Run: headless pygame with SDL's dummy video driver; simulated clock (each Clock.tick advances the game by its frame time, no real sleeping); random seed 0; keys injected as events and as key.get_pressed() state; no mouse input.
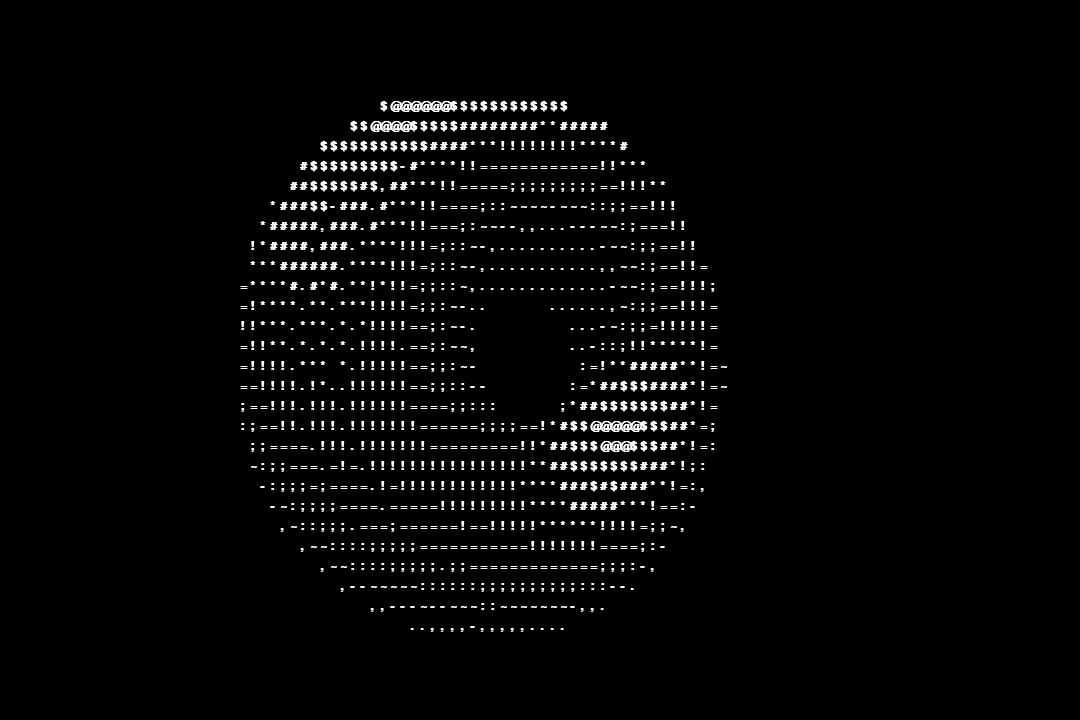
Frame 1 of 2 · flips 1–60 · no input
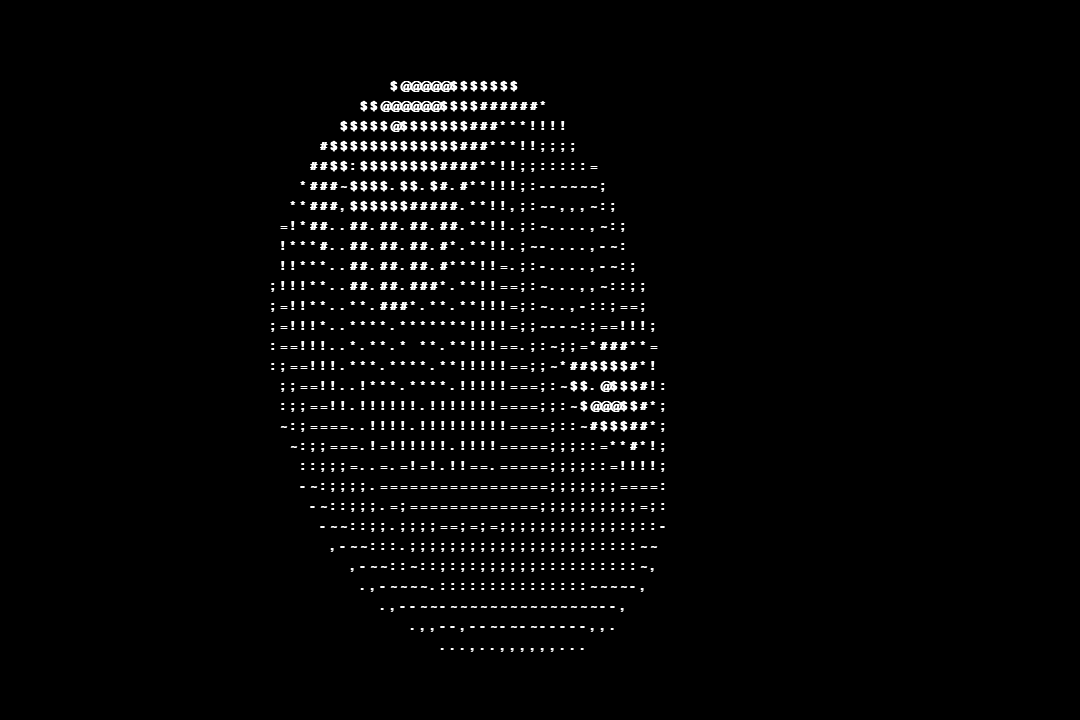
Frame 2 of 2 · flips 61–180 · tapped SPACE, RETURN · held RIGHT (→), D

The pygame program that drew these frames:

# SUMMARY OF WHAT'S HAPPENING
import math
import pygame
import colorsys

pygame.init()

# 3 colors
white = (255, 255, 255)  # donut
black = (0, 0, 0)  # background
hue = 1

# setting pygame window size
WIDTH = 1080
HEIGHT = 720

# ----------------------------------------------------------------------------------------------------------------

x_start, y_start = 0, 0  # left top corner starting position

# space between chars
x_separator = 10
y_separator = 20

# rows, columns, and screen size
rows = HEIGHT // y_separator
columns = WIDTH // x_separator
screen_size = rows * columns

# D O N U T _ C R E A T I O N

# drawing donut in middle of the screen
x_offset = columns / 2
y_offset = rows / 2

# rotation animation
A, B = 0, 0

# creating donut white
theta_spacing = 10  # density of primary cirle
# donut density amonst primary circle 360° (for faster rotation, change to 2 or 3)
phi_spacing = 1

# chars for illuminate index
chars = ".,-~:;=!*#$@"
# inverted_chars = "@$#*!=;:~-,."


# ---------------------------------------------------------------------------------------------------------------

# screen for pygame window, size of screen
screen = pygame.display.set_mode((WIDTH, HEIGHT))
display_surface = pygame.display.set_mode((WIDTH, HEIGHT))

# or if you choose to use fullscreen -- uncomment to use
# display_surface = pygame.display.set_mode((0, 0), pygame.FULLSCREEN)

# caption and font
pygame.display.set_caption('Spinning Donut')
font = pygame.font.SysFont('Inter', 18, bold=True)


def hsv2rgb(h, s, v):
    return tuple(round(i * 255) for i in colorsys.hsv_to_rgb(h, s, v))

# displays pygame text


def text_display(letter, x_space, y_space):
    """
    This is a display function
    need parameters for characters and coordinates on screen
    """
    # text = font.render(str(letter), True, white) # black and white
    text = font.render(str(letter), True, hsv2rgb(hue, 0, 1))  # color
    # bleed text on pygame surface
    display_surface.blit(text, (x_start, y_start))

# ---------------------------------------------------------------------------------------------------------------


# pygame runs in a while loop
run = True
while run:

    # start
    screen.fill(black)

    # spinning donut
    z = [0] * screen_size  # fills donut space
    b = [' '] * screen_size  # fills background/'empty' space

    for j in range(0, 628, theta_spacing):  # from 0 to 2π (full circle)
        for i in range(0, 628, phi_spacing):  # also from 0 to 2π (full circle)
            c = math.sin(i)
            d = math.cos(j)
            e = math.sin(A)
            f = math.sin(j)
            g = math.cos(A)
            h = d + 2
            D = 1 / (c * h * e + f * g + 5)
            l = math.cos(i)
            m = math.cos(B)
            n = math.sin(B)

            t = c * h * g - f * e

            # 3D x coordinate after rotation
            x = int(x_offset + 40 * D * (l * h * m - t * n))
            # 3D y coordinate after rotation
            y = int(y_offset + 20 * D * (l * h * n + t * m))
            o = int(x + columns * y)  # 3D z coordinate after rotation
            N = int(8 * ((f * e - c * d * g) * m - c * d * e -
                    f * g - l * d * n))  # luminance index w chars

            if rows > y and y > 0 and x > 0 and columns > x and D > z[o]:
                z[o] = D
                b[o] = chars[N if N > 0 else 0]

    if y_start == rows * y_separator - y_separator:
        y_start = 0

    for i in range(len(b)):
        A += 0.00003  # for faster rotation, change to larger value
        B += 0.00002  # for faster rotation, change to larger value
        if i == 0 or i % columns:
            text_display(b[i], x_start, y_start)
            x_start += x_separator
        else:
            y_start += y_separator
            x_start = 0
            text_display(b[i], x_start, y_start)
            x_start += x_separator

    pygame.display.update()

    # close button
    for event in pygame.event.get():
        if event.type == pygame.QUIT:
            run == False
        if event.type == pygame.KEYDOWN:
            if event.key == pygame.K_ESCAPE:
                run = False
